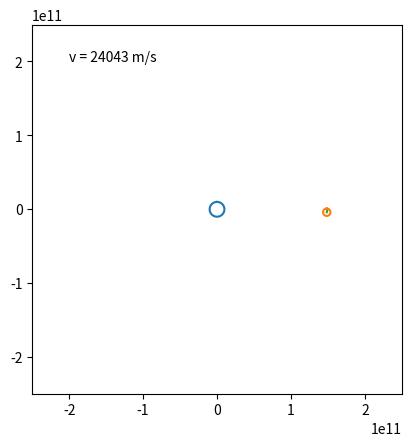

This chart was generated by the following Python code:
"""Simulation Gravitationsgesetz

[redacted]

Reines Gravitationsgesetz ausgelegt auf Erde und Sonne. Markierungen und
Skalierung absolut.

Grundlage:
F = G * m1 * m2 / norm(d)**3 * d
a = F / m
v = a * dt + v0
d = v * dt + d0
"""

import numpy as np
import matplotlib as mpl
import matplotlib.pyplot as plt
import matplotlib.animation


# Anfangswerte

m_sonne = 1.989e30            # [kg] Sonnenmasse
m_erde = 5.97e24              # [kg] Erdmasse

d = np.array([149.598e9, 0])  # [m] Distanz Sonne - Erde
v = np.array([-6e3, -23e3])   # [m/s] Ausgangsgeschwindigkeit Erde

tag = 60 * 60 * 24            # [s] Tag in Sekunden
dt = 1 * tag                  # [s] Zeitschritt

G = 6.673e-11                 # [m^3/(kg*s^2)] Gravitationskonstante

x = []                        # Liste für x-Positionswerte
y = []                        # Liste für y-Positionswerte

# Erdkreis
kreis_x = 0.5e10 * np.sin(np.linspace(0, 2*np.pi))
kreis_y = 0.5e10 * np.cos(np.linspace(0, 2*np.pi))

# Animation Grundlage

fig = plt.figure()
ax = fig.add_subplot(1, 1, 1)

# Plotte Sonne
ax.plot(1e10 * np.sin(np.linspace(0, 2*np.pi)),
        1e10*np.cos(np.linspace(0, 2*np.pi)))

# Plotte Erdkreis
kreis, = ax.plot([], [])

# Plotte Planetenorbit
plot, = ax.plot(x, y)

# Plotte Geschwindigkeit
v_text = ax.text(-2e11, 2e11, "")

# Achseneinstellungen
ax.set_xlim(-2.5e11, 2.5e11)
ax.set_ylim(-2.5e11, 2.5e11)
plt.gca().set_aspect('equal', adjustable='box')


def update(_):
    """Animationsupdate
    Berechnet die neue Position und gibt die aktualisierten Plots zurück.
    """
    global v, d, x, y  # Greife auf globale Variablen zu
    F = -G * m_sonne * m_erde / np.linalg.norm(d)**3 * d
    a = F / m_erde
    v = a*dt + v
    d = v*dt + d
    x.append(d[0])  # Zum Anfügen von Werten sind Listen besser als arrays
    y.append(d[1])
    plot.set_data(x, y)
    kreis.set_data(kreis_x + d[0], kreis_y + d[1])
    v_text.set_text(f"v = {np.linalg.norm(v):5.0f} m/s")
    return plot, kreis, v_text


# Ausführung Animation (Aktualisierung alle 30 Millisekunden)
ani = mpl.animation.FuncAnimation(fig, update, interval=30, blit=True)

# Anzeige Plot
plt.show()
